Run: headless pygame with SDL's dummy video driver; simulated clock (each Clock.tick advances the game by its frame time, no real sleeping); random seed 0; keys injected as events and as key.get_pressed() state; no mouse input.
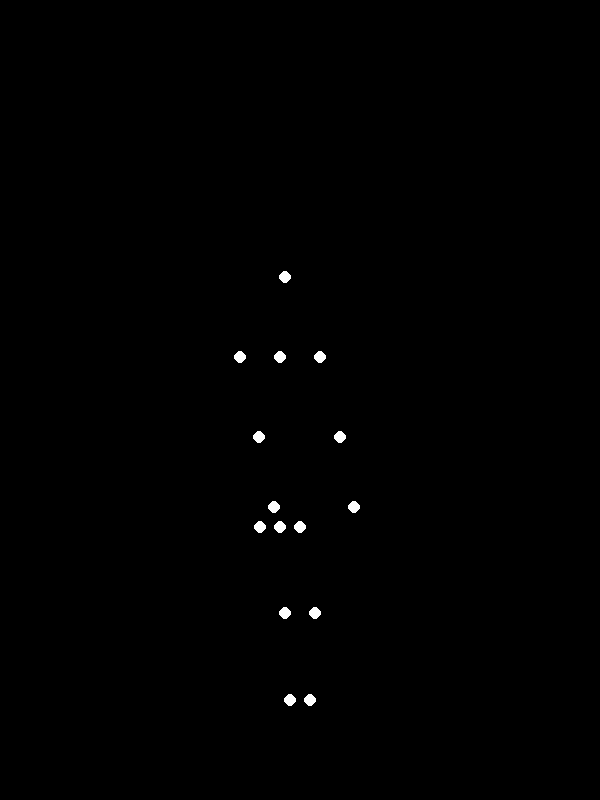
Frame 1 of 4 · flips 1–60 · no input
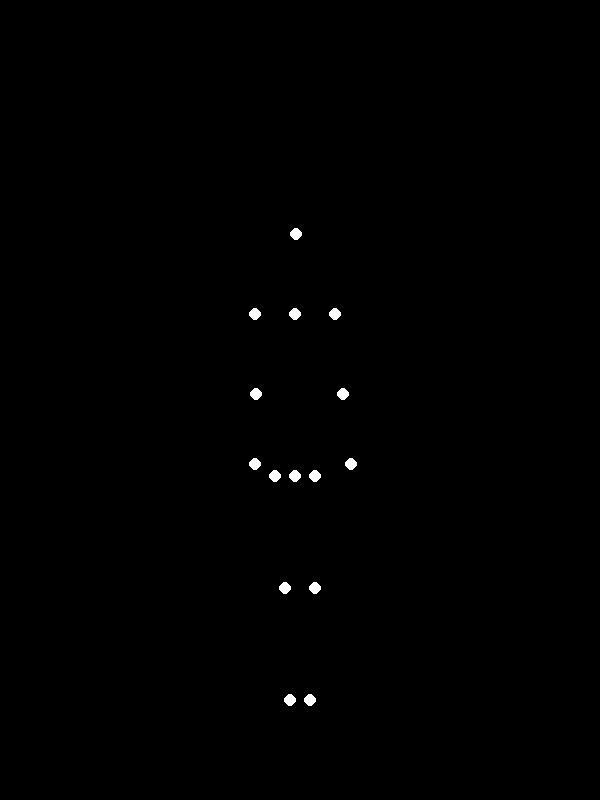
Frame 2 of 4 · flips 61–180 · tapped SPACE, RETURN · held RIGHT (→), D
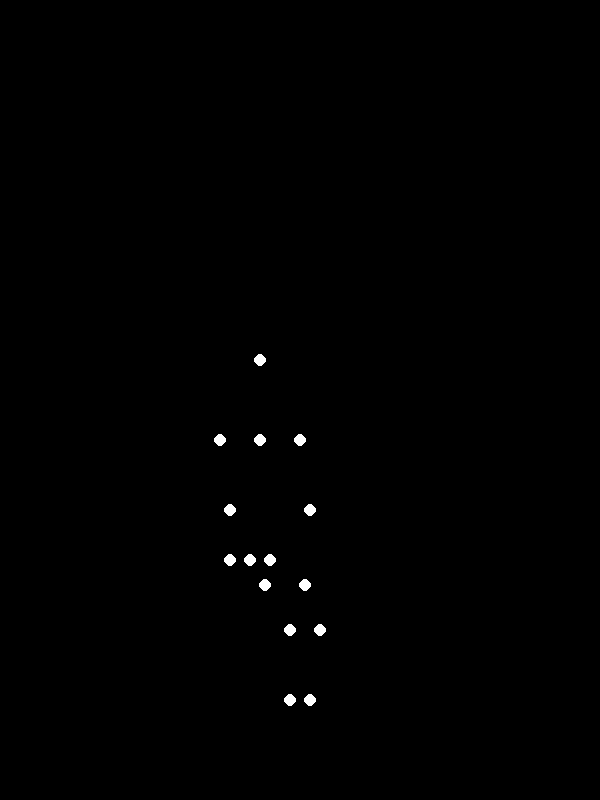
Frame 3 of 4 · flips 181–300 · held DOWN (↓), S
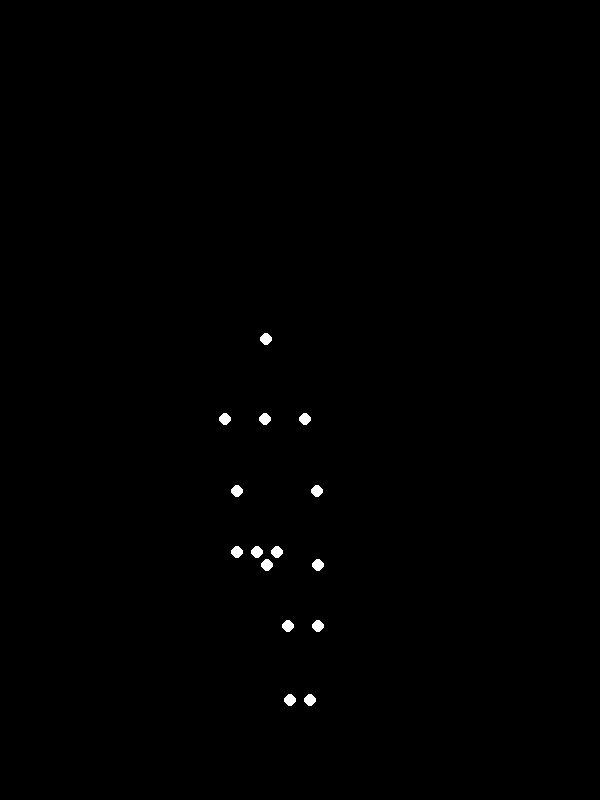
Frame 4 of 4 · flips 301–420 · held LEFT (←), A, UP (↑), W

The pygame program that drew these frames:


import pygame
import sys
import math

# --- Constants ---
# Window settings
WIDTH, HEIGHT = 600, 800
WIN = pygame.display.set_mode((WIDTH, HEIGHT))
pygame.display.set_caption("Biological Motion: Sitting Down")

# Colors
BLACK = (0, 0, 0)
WHITE = (255, 255, 255)

# Animation settings
FPS = 60
# A 2.5-second animation provides a natural, unhurried pace.
TOTAL_FRAMES = 150
POINT_RADIUS = 6

# --- Keyframe Data ---
# The animation uses 3 keyframes to define the start, middle, and end of the motion.
# The 15 points represent the main joints of a human figure:
# Head, L/R Shoulder, L/R Elbow, L/R Wrist, L/R Hip, L/R Knee, L/R Ankle,
# plus central points for the Neck/Sternum and Pelvis.

# Keyframe 1: Standing upright, relaxed posture.
KEYFRAME_1_STANDING = [
    (300, 220),  # 1. Head
    (260, 300),  # 2. L Shoulder
    (340, 300),  # 3. R Shoulder
    (255, 380),  # 4. L Elbow
    (345, 380),  # 5. R Elbow
    (250, 450),  # 6. L Wrist
    (350, 450),  # 7. R Wrist
    (280, 460),  # 8. L Hip
    (320, 460),  # 9. R Hip
    (285, 580),  # 10. L Knee
    (315, 580),  # 11. R Knee
    (290, 700),  # 12. L Ankle
    (310, 700),  # 13. R Ankle
    (300, 300),  # 14. Neck/Sternum
    (300, 460),  # 15. Pelvis
]

# Keyframe 2: Mid-point of sitting down. Hips are lowered, torso leans forward for balance.
KEYFRAME_2_MID_SIT = [
    (285, 280),  # 1. Head
    (240, 360),  # 2. L Shoulder
    (320, 360),  # 3. R Shoulder
    (260, 440),  # 4. L Elbow
    (340, 440),  # 5. R Elbow
    (275, 510),  # 6. L Wrist
    (355, 510),  # 7. R Wrist
    (260, 530),  # 8. L Hip
    (300, 530),  # 9. R Hip
    (285, 615),  # 10. L Knee
    (315, 615),  # 11. R Knee
    (290, 700),  # 12. L Ankle
    (310, 700),  # 13. R Ankle
    (280, 360),  # 14. Neck/Sternum
    (280, 530),  # 15. Pelvis
]

# Keyframe 3: Fully seated. Body is stable and relaxed.
KEYFRAME_3_SEATED = [
    (260, 360),  # 1. Head
    (220, 440),  # 2. L Shoulder
    (300, 440),  # 3. R Shoulder
    (230, 510),  # 4. L Elbow
    (310, 510),  # 5. R Elbow
    (265, 585),  # 6. L Wrist (resting on thigh)
    (305, 585),  # 7. R Wrist (resting on thigh)
    (230, 560),  # 8. L Hip
    (270, 560),  # 9. R Hip
    (290, 630),  # 10. L Knee
    (320, 630),  # 11. R Knee
    (290, 700),  # 12. L Ankle
    (310, 700),  # 13. R Ankle
    (260, 440),  # 14. Neck/Sternum
    (250, 560),  # 15. Pelvis
]

keyframes = [KEYFRAME_1_STANDING, KEYFRAME_2_MID_SIT, KEYFRAME_3_SEATED]

def ease_in_out_cubic(t):
    """A smooth easing function for more natural acceleration and deceleration."""
    return 4 * t * t * t if t < 0.5 else 1 - pow(-2 * t + 2, 3) / 2

def lerp(p1, p2, t):
    """Linear interpolation for a single value."""
    return p1 * (1 - t) + p2 * t

def interpolate_frames(frame1, frame2, t):
    """
    Interpolates all 15 points between two keyframes using an easing function
    for more natural motion.
    """
    eased_t = ease_in_out_cubic(t)
    current_points = []
    for i in range(len(frame1)):
        x1, y1 = frame1[i]
        x2, y2 = frame2[i]
        x = lerp(x1, x2, eased_t)
        y = lerp(y1, y2, eased_t)
        current_points.append((x, y))
    return current_points

def main():
    """Main function to run the Pygame animation loop."""
    pygame.init()
    clock = pygame.time.Clock()
    frame_count = 0
    running = True

    while running:
        for event in pygame.event.get():
            if event.type == pygame.QUIT:
                running = False
            if event.type == pygame.KEYDOWN:
                if event.key == pygame.K_ESCAPE:
                    running = False

        # --- Animation Logic ---
        # Calculate overall progress as a value from 0.0 to 1.0
        progress = (frame_count % TOTAL_FRAMES) / (TOTAL_FRAMES - 1)

        # Determine which two keyframes to interpolate between
        num_segments = len(keyframes) - 1
        segment_length = 1.0 / num_segments
        
        segment_index = min(math.floor(progress / segment_length), num_segments - 1)
        
        # Calculate progress within the current segment
        segment_progress = (progress - (segment_index * segment_length)) / segment_length

        start_keyframe = keyframes[segment_index]
        end_keyframe = keyframes[segment_index + 1]

        # Get the current coordinates of all points
        points = interpolate_frames(start_keyframe, end_keyframe, segment_progress)
        
        # --- Drawing ---
        WIN.fill(BLACK)
        for point in points:
            pygame.draw.circle(WIN, WHITE, (int(point[0]), int(point[1])), POINT_RADIUS)

        pygame.display.flip()

        # --- Update ---
        frame_count = (frame_count + 1)
        if frame_count >= TOTAL_FRAMES:
             frame_count = 0 # Loop the animation

        clock.tick(FPS)

    pygame.quit()
    sys.exit()

if __name__ == "__main__":
    main()
